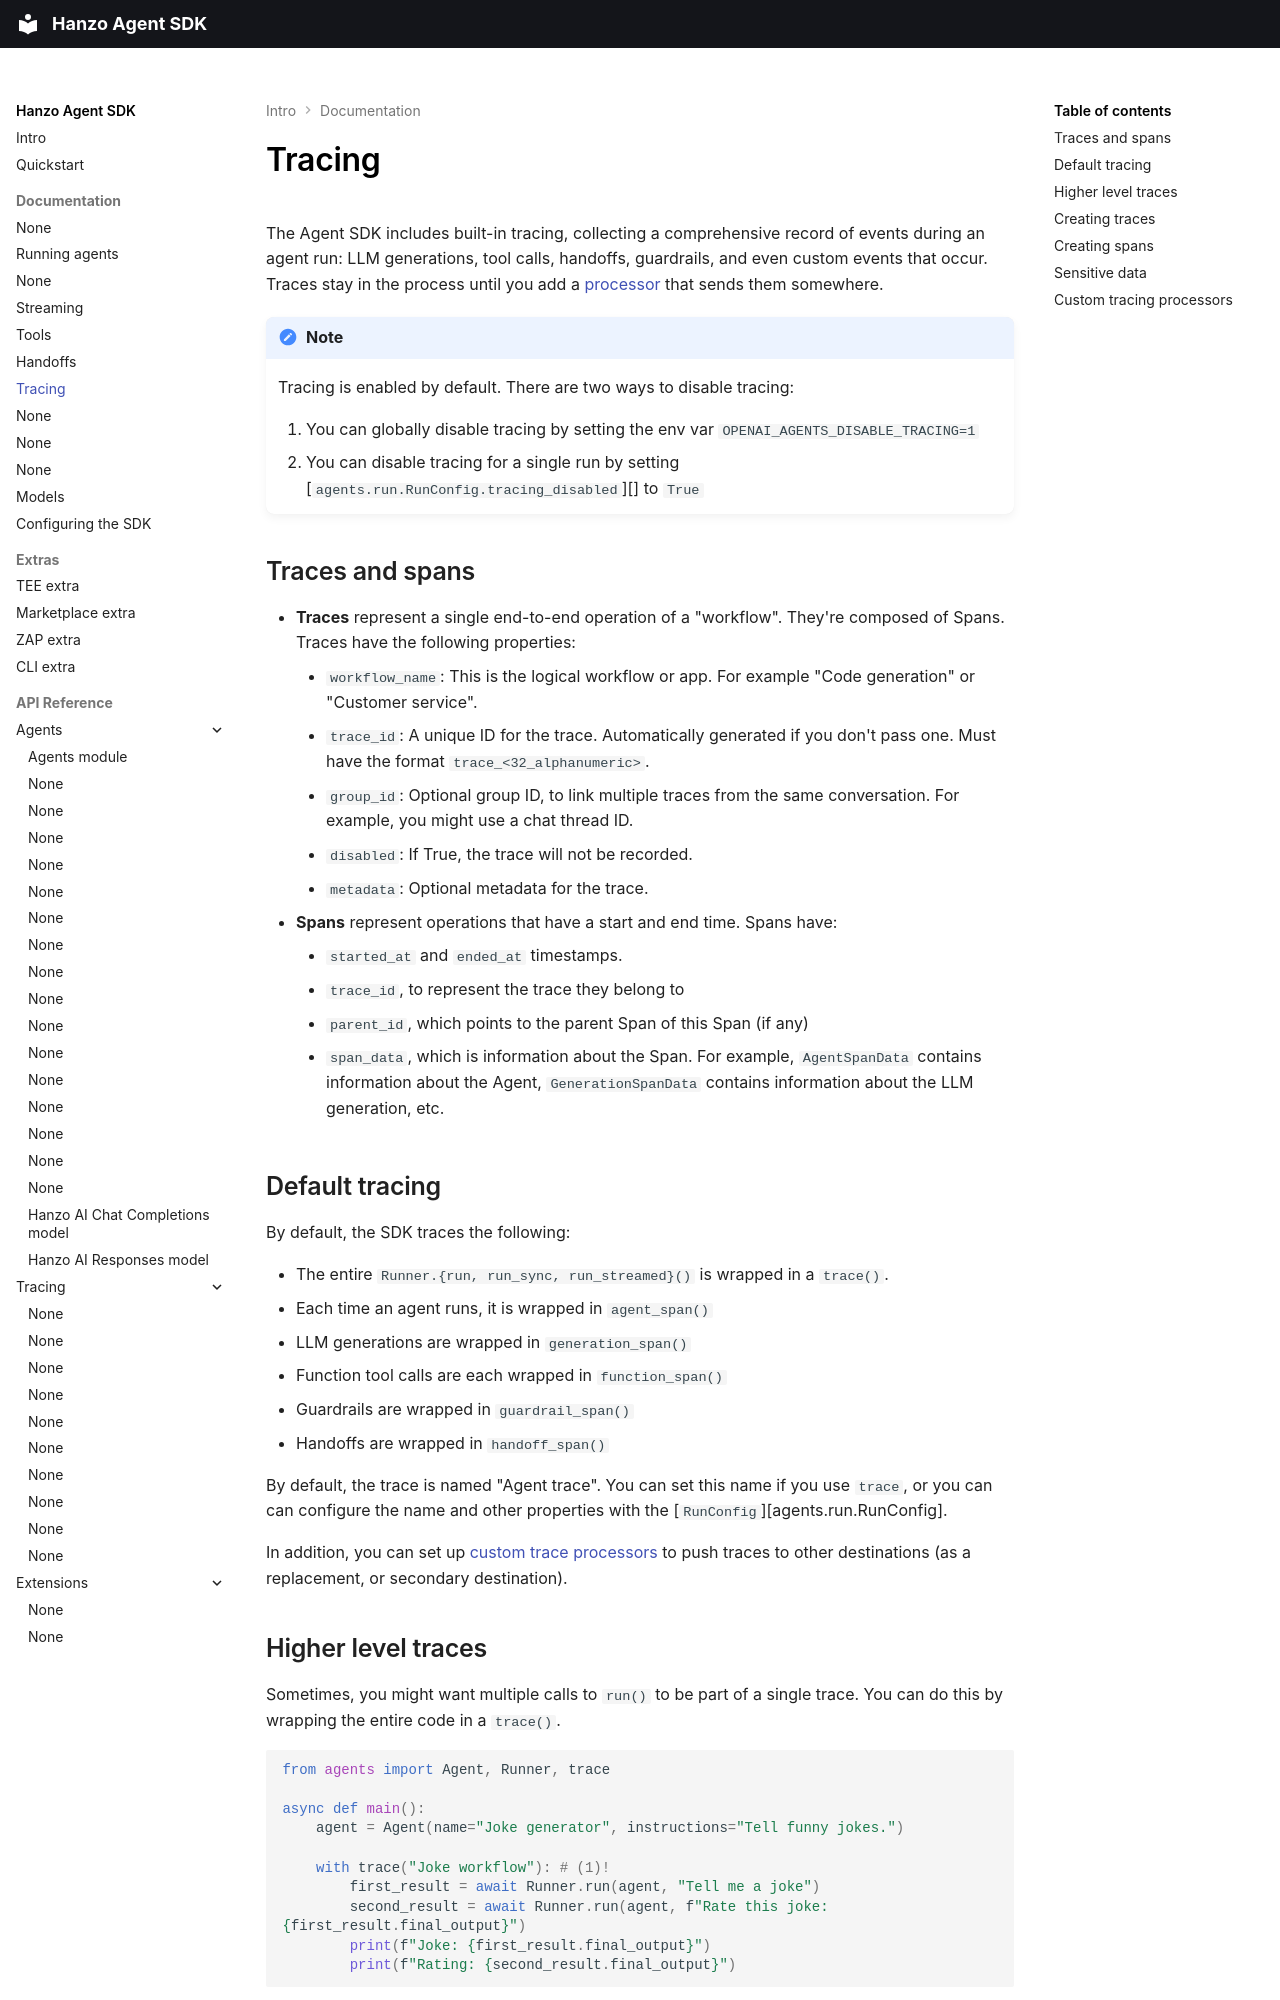

repository: hanzoai/agent · page: tracing/index.html · generator: mkdocs

# Tracing

The Agent SDK includes built-in tracing, collecting a comprehensive record of events during an agent run: LLM generations, tool calls, handoffs, guardrails, and even custom events that occur. Traces stay in the process until you add a [processor](#custom-tracing-processors) that sends them somewhere.

!!!note

    Tracing is enabled by default. There are two ways to disable tracing:

    1. You can globally disable tracing by setting the env var `OPENAI_AGENTS_DISABLE_TRACING=1`
    2. You can disable tracing for a single run by setting [`agents.run.RunConfig.tracing_disabled`][] to `True`

## Traces and spans

-   **Traces** represent a single end-to-end operation of a "workflow". They're composed of Spans. Traces have the following properties:
    -   `workflow_name`: This is the logical workflow or app. For example "Code generation" or "Customer service".
    -   `trace_id`: A unique ID for the trace. Automatically generated if you don't pass one. Must have the format `trace_<32_alphanumeric>`.
    -   `group_id`: Optional group ID, to link multiple traces from the same conversation. For example, you might use a chat thread ID.
    -   `disabled`: If True, the trace will not be recorded.
    -   `metadata`: Optional metadata for the trace.
-   **Spans** represent operations that have a start and end time. Spans have:
    -   `started_at` and `ended_at` timestamps.
    -   `trace_id`, to represent the trace they belong to
    -   `parent_id`, which points to the parent Span of this Span (if any)
    -   `span_data`, which is information about the Span. For example, `AgentSpanData` contains information about the Agent, `GenerationSpanData` contains information about the LLM generation, etc.

## Default tracing

By default, the SDK traces the following:

-   The entire `Runner.{run, run_sync, run_streamed}()` is wrapped in a `trace()`.
-   Each time an agent runs, it is wrapped in `agent_span()`
-   LLM generations are wrapped in `generation_span()`
-   Function tool calls are each wrapped in `function_span()`
-   Guardrails are wrapped in `guardrail_span()`
-   Handoffs are wrapped in `handoff_span()`

By default, the trace is named "Agent trace". You can set this name if you use `trace`, or you can can configure the name and other properties with the [`RunConfig`][agents.run.RunConfig].

In addition, you can set up [custom trace processors](#custom-tracing-processors) to push traces to other destinations (as a replacement, or secondary destination).

## Higher level traces

Sometimes, you might want multiple calls to `run()` to be part of a single trace. You can do this by wrapping the entire code in a `trace()`.

```python
from agents import Agent, Runner, trace

async def main():
    agent = Agent(name="Joke generator", instructions="Tell funny jokes.")

    with trace("Joke workflow"): # (1)!
        first_result = await Runner.run(agent, "Tell me a joke")
        second_result = await Runner.run(agent, f"Rate this joke: {first_result.final_output}")
        print(f"Joke: {first_result.final_output}")
        print(f"Rating: {second_result.final_output}")
```

1. Because the two calls to `Runner.run` are wrapped in a `with trace()`, the individual runs will be part of the overall trace rather than creating two traces.
